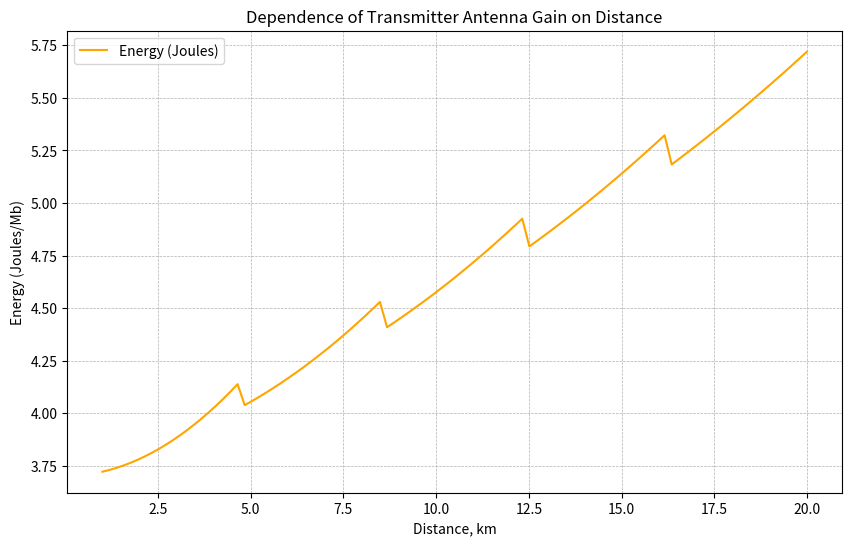

This figure's Python source:
from difflib import Match
from math import log10

import numpy as np
import matplotlib.pyplot as plt

# Given parameters
P_r = 1e-9  # Power at the receiver (W)
P_t = 1e-3  # Power at the transmitter (W)
G_r = 10  # Receiver antenna gain (factor)
f = 2.4e9  # Signal frequency (Hz)
c = 3e8  # Speed of light (m/s)

# Wavelength
lambda_ = c / f

# Distance range (from 1 km to 20 km)
distances = np.linspace(1e3, 2e4, 100)

# Calculate the required transmitter antenna gain G_t for each distance (first plot)
G_t = (P_r * (4 * np.pi * distances) ** 2) / (P_t * G_r * lambda_ ** 2)
G_t_db = 10 * G_t  # Gain in dB

# Divide the distance array into 5 equal sections
n_sections = 5
section_size = len(distances) // n_sections
G_t_div_sections_db = np.zeros_like(G_t_db)

# Energy calculation
# Assuming a fixed data transmission time (1 second for simplicity)
t_tx = 1  # Transmission time in seconds
P_t_adapted = P_t * G_t  # Power adjusted by gain
E_tx = P_t_adapted * t_tx  # Energy in Joules

# Calculate the gain for distances in each section divided by 1, 2, 3, 4, and 5 respectively
for i in range(n_sections):
    start_idx = i * section_size
    end_idx = start_idx + section_size if i < n_sections - 1 else len(distances)
    divided_distances = distances[start_idx:end_idx] / (i + 1)

    # Compute the gain for the current section
    G_t_section = (P_r * (4 * np.pi * divided_distances) ** 2) / (P_t * G_r * lambda_ ** 2) * (i + 1) / 50000 + log10(4000.7 )+  0.1 * (i+1)
    G_t_div_sections_db[start_idx:end_idx] =  G_t_section

# Output the difference for 5 selected points
selected_distances = np.linspace(1e3, 2e4, 5)
selected_G_t_db = 10 * (P_r * (4 * np.pi * selected_distances) ** 2) / (P_t * G_r * lambda_ ** 2)
selected_G_t_div_sections_db = np.interp(selected_distances, distances, G_t_div_sections_db)
differences_db = selected_G_t_div_sections_db - selected_G_t_db


plt.figure(figsize=(10, 6))
plt.plot(distances / 1e3, G_t_div_sections_db, label="Energy (Joules)", color="orange")
plt.xlabel("Distance, km")
plt.ylabel("Energy (Joules/Mb)")
plt.title("Dependence of Transmitter Antenna Gain on Distance")
plt.legend()
plt.grid(True, which="both", linestyle="--", linewidth=0.5)
plt.show()
